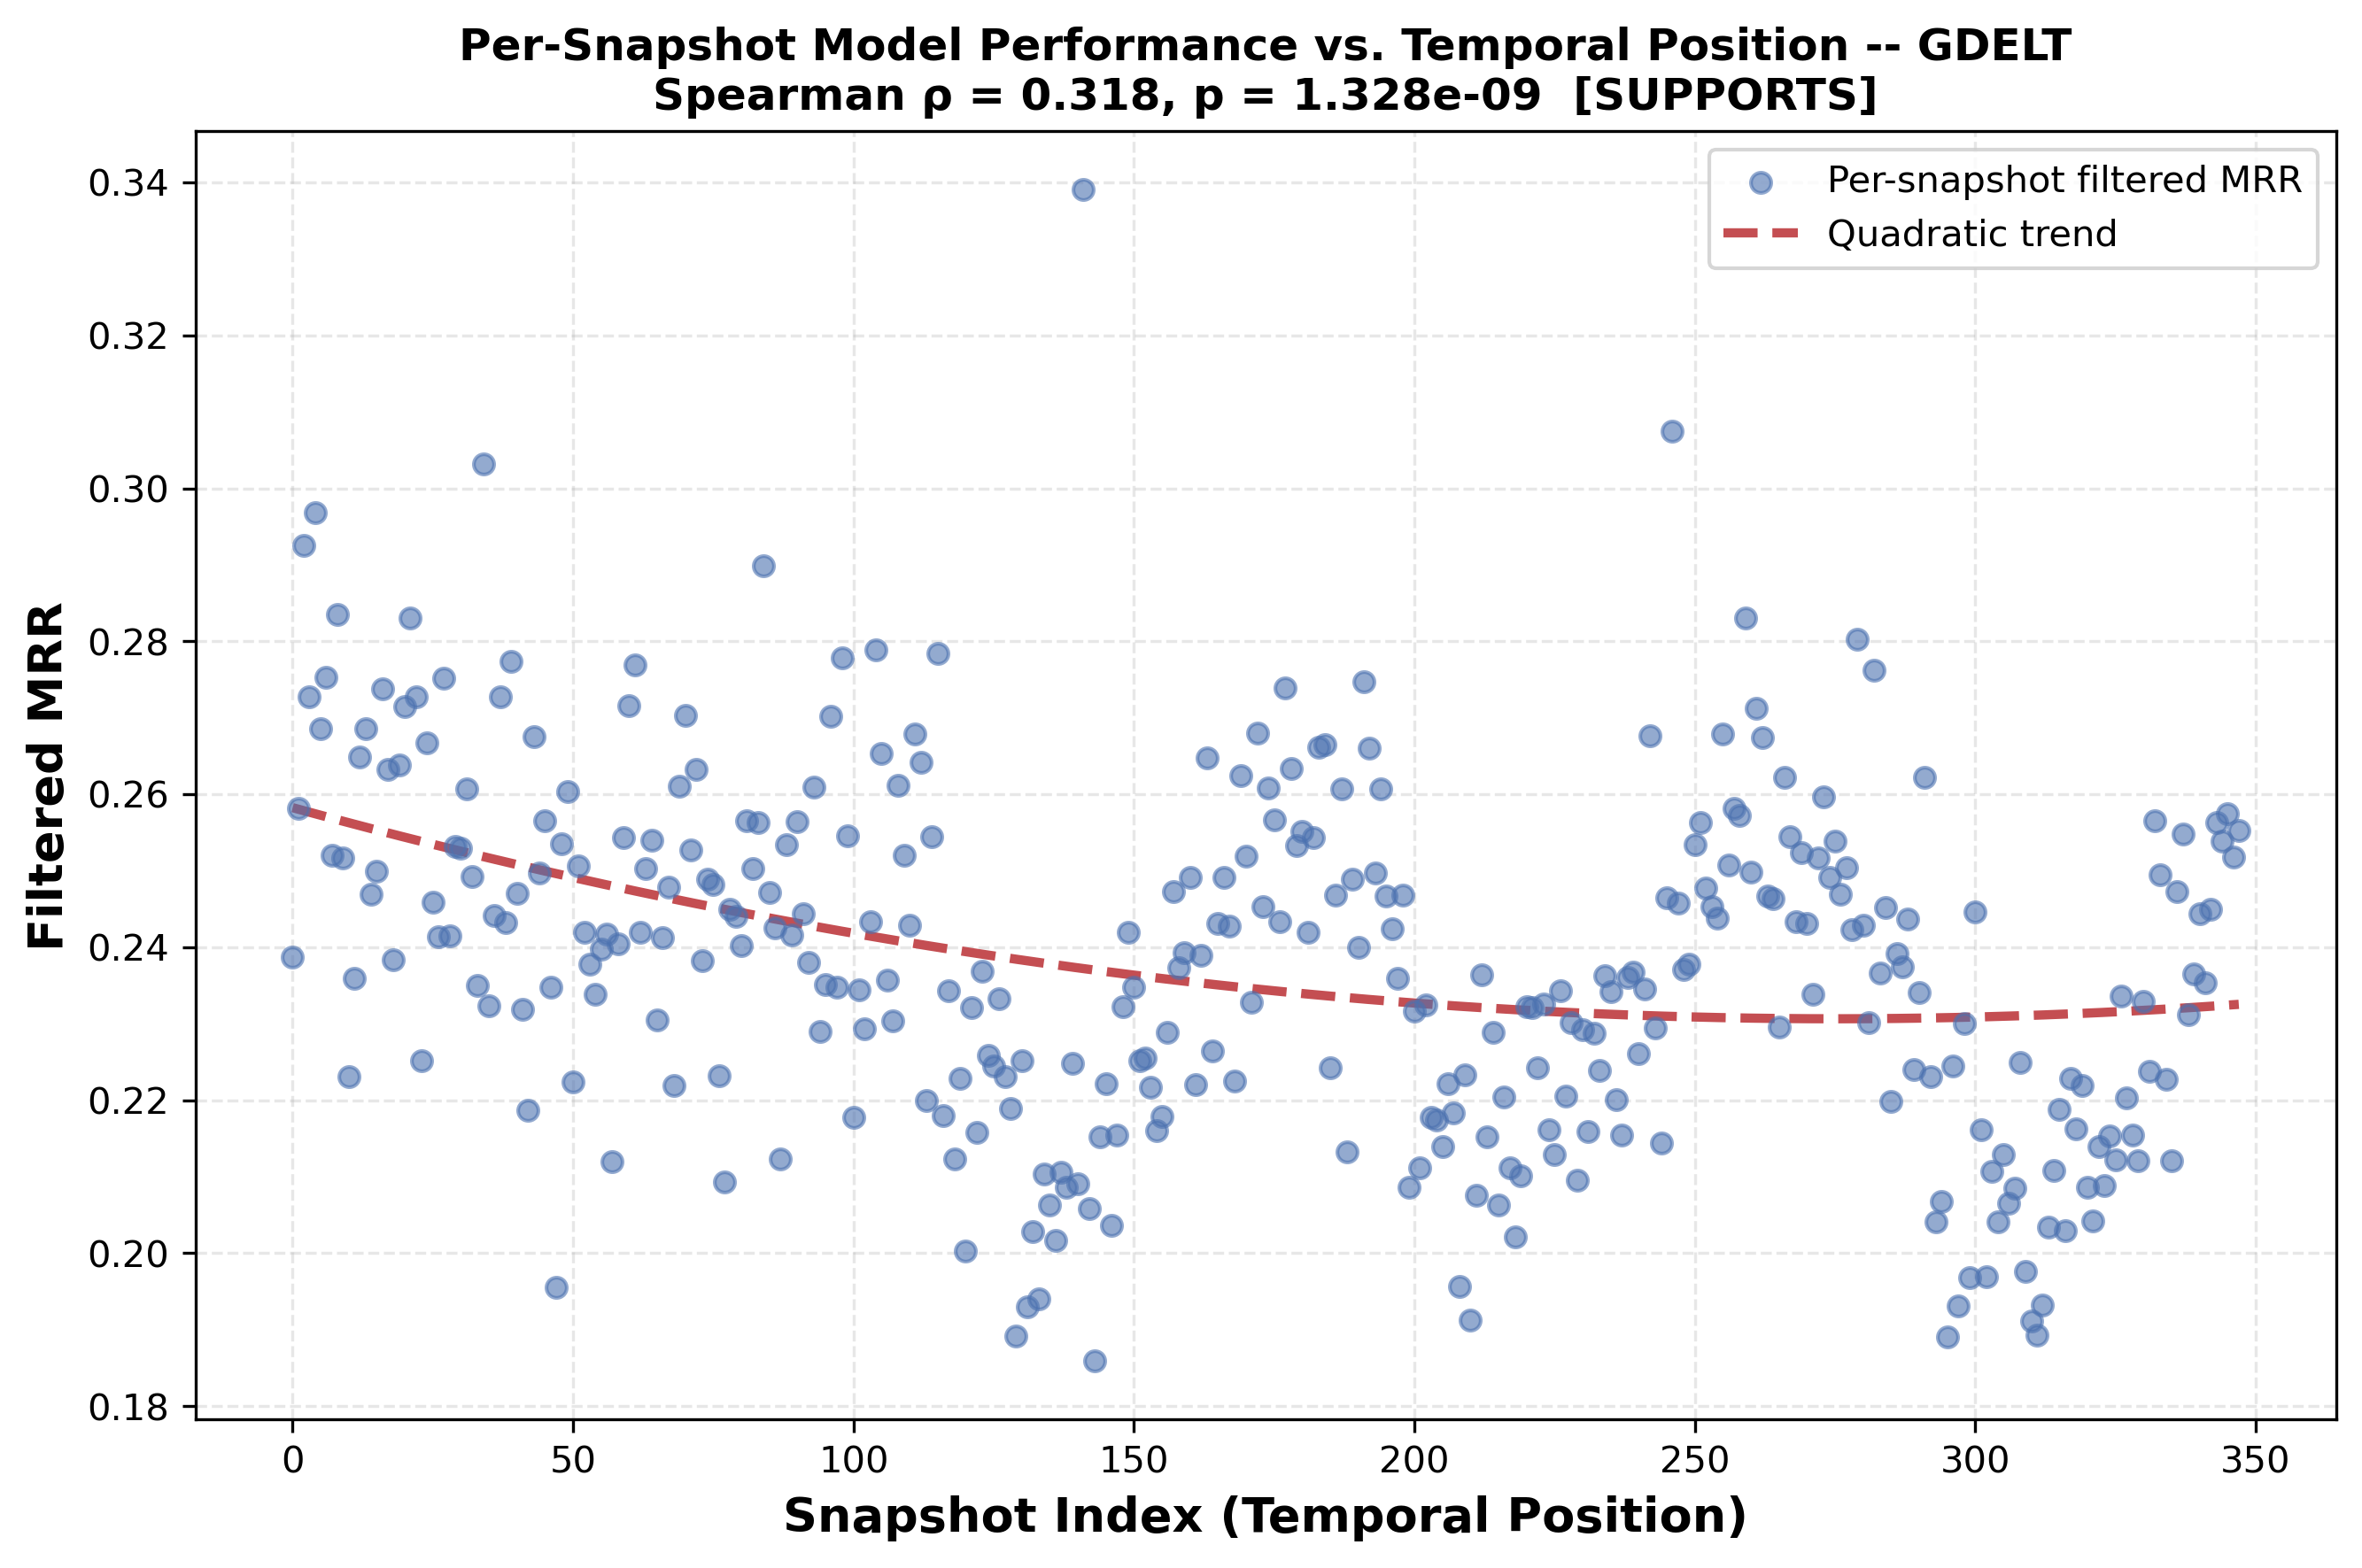

The file beside this chart, header and first rows:
snapshot_index, temporal_position, mrr_filter, mrr_raw, num_triples, error
0, 0.0, 0.2387, 0.232, 1090, 0.7613
1, 0.002882, 0.2581, 0.2506, 730, 0.7419
2, 0.005764, 0.2926, 0.279, 646, 0.7074
3, 0.008646, 0.2727, 0.2617, 939, 0.7273
4, 0.01153, 0.2969, 0.2855, 681, 0.7031
5, 0.01441, 0.2685, 0.2457, 783, 0.7315
6, 0.01729, 0.2753, 0.2691, 546, 0.7247
7, 0.02017, 0.252, 0.245, 526, 0.748
8, 0.02305, 0.2835, 0.2722, 524, 0.7165
9, 0.02594, 0.2516, 0.242, 586, 0.7484
10, 0.02882, 0.2231, 0.2199, 656, 0.7769
11, 0.0317, 0.2359, 0.2279, 741, 0.7641
12, 0.03458, 0.2648, 0.2523, 562, 0.7352
13, 0.03746, 0.2686, 0.2587, 474, 0.7314
14, 0.04035, 0.2469, 0.2369, 493, 0.7531
15, 0.04323, 0.2499, 0.2435, 487, 0.7501
16, 0.04611, 0.2737, 0.2662, 474, 0.7263
17, 0.04899, 0.2633, 0.2523, 477, 0.7367
18, 0.05187, 0.2384, 0.2319, 460, 0.7616
19, 0.05476, 0.2638, 0.2565, 532, 0.7362
20, 0.05764, 0.2715, 0.2642, 348, 0.7285
21, 0.06052, 0.283, 0.273, 530, 0.717
22, 0.0634, 0.2728, 0.2667, 402, 0.7272
23, 0.06628, 0.2251, 0.2143, 493, 0.7749
24, 0.06916, 0.2667, 0.2634, 503, 0.7333
25, 0.07205, 0.2458, 0.2358, 452, 0.7542
26, 0.07493, 0.2414, 0.2354, 668, 0.7586
27, 0.07781, 0.2752, 0.2664, 512, 0.7248
28, 0.08069, 0.2415, 0.2367, 406, 0.7585
29, 0.08357, 0.2532, 0.2462, 467, 0.7468
30, 0.08646, 0.253, 0.2422, 524, 0.747
31, 0.08934, 0.2607, 0.2501, 563, 0.7393
32, 0.09222, 0.2492, 0.242, 524, 0.7508
33, 0.0951, 0.235, 0.232, 418, 0.765
34, 0.09798, 0.3032, 0.295, 441, 0.6968
35, 0.1009, 0.2323, 0.2267, 487, 0.7677
36, 0.1037, 0.2441, 0.2366, 515, 0.7559
37, 0.1066, 0.2727, 0.2601, 475, 0.7273
38, 0.1095, 0.2433, 0.2412, 478, 0.7567
39, 0.1124, 0.2774, 0.2638, 532, 0.7226
40, 0.1153, 0.2471, 0.2448, 387, 0.7529
41, 0.1182, 0.2319, 0.2265, 479, 0.7681
42, 0.121, 0.2187, 0.2152, 485, 0.7813
43, 0.1239, 0.2675, 0.2633, 417, 0.7325
44, 0.1268, 0.2497, 0.2412, 542, 0.7503
45, 0.1297, 0.2566, 0.2464, 496, 0.7434
46, 0.1326, 0.2347, 0.2262, 487, 0.7653
47, 0.1354, 0.1956, 0.1929, 445, 0.8044
48, 0.1383, 0.2536, 0.2451, 504, 0.7464
49, 0.1412, 0.2603, 0.2543, 350, 0.7397
50, 0.1441, 0.2223, 0.2202, 432, 0.7777
51, 0.147, 0.2506, 0.244, 445, 0.7494
52, 0.1499, 0.2419, 0.2397, 401, 0.7581
53, 0.1527, 0.2377, 0.2322, 570, 0.7623
54, 0.1556, 0.2338, 0.2275, 554, 0.7662
55, 0.1585, 0.2398, 0.2322, 504, 0.7602
56, 0.1614, 0.2417, 0.2363, 505, 0.7583
57, 0.1643, 0.212, 0.2054, 483, 0.788
58, 0.1671, 0.2404, 0.2321, 587, 0.7596
59, 0.17, 0.2543, 0.2445, 441, 0.7457
... 288 more rows
